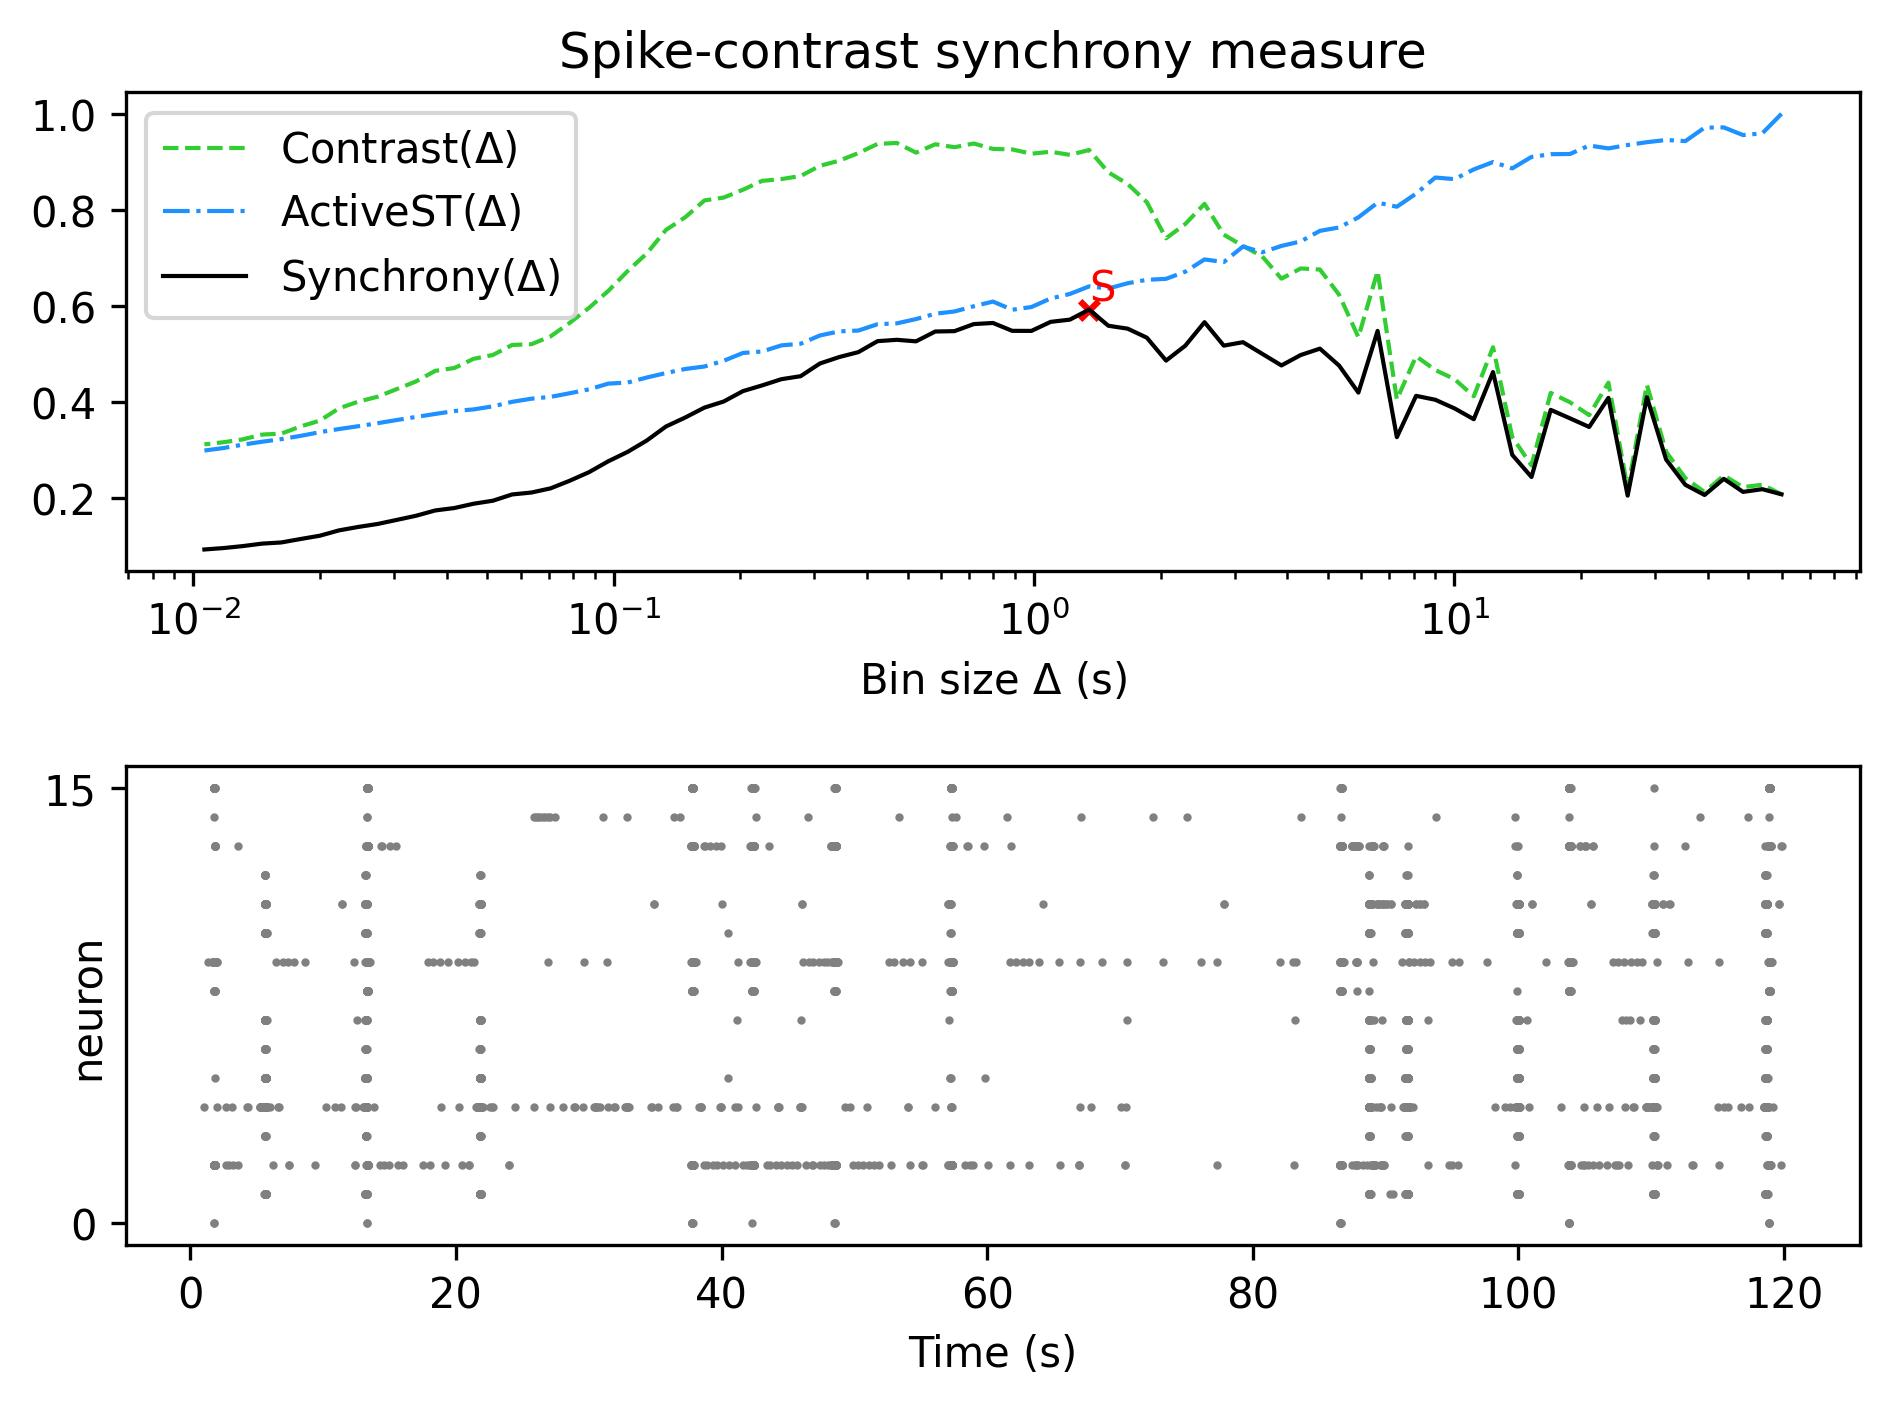

The table this chart was drawn from, first rows:
, Spike-contrast (60.0 s), Spike-contrast (54.0 s), Spike-contrast (48.6 s), Spike-contrast (43.74 s), Spike-contrast (39.366 s), Spike-contrast (35.429 s), Spike-contrast (31.886 s), Spike-contrast (28.698 s), Spike-contrast (25.828 s), Spike-contrast (23.245 s), Spike-contrast (20.921 s), Spike-contrast (18.829 s), Spike-contrast (16.946 s), Spike-contrast (15.251 s), Spike-contrast (13.726 s), Spike-contrast (12.353 s), Spike-contrast (11.118 s), Spike-contrast (10.006 s), Spike-contrast (9.006 s), Spike-contrast (8.105 s), Spike-contrast (7.295 s), Spike-contrast (6.565 s), Spike-contrast (5.909 s)
0, 0.2082, 0.2189, 0.2132, 0.2404, 0.2068, 0.228, 0.2807, 0.4104, 0.2055, 0.4088, 0.3484, 0.3663, 0.3839, 0.2442, 0.2903, 0.4626, 0.3645, 0.387, 0.4049, 0.4131, 0.3271, 0.5483, 0.4198
